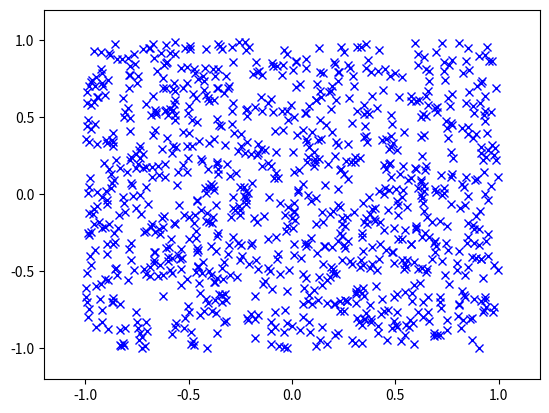

The matplotlib source for this figure:
import numpy as np
import matplotlib.pyplot as plt

"""
use np build a simple model to compute y = 3.5x + 2
"""
LR = 0.1


class FCLayer(object):
    """
    全连接
    """

    def __init__(self, input_units, output_units):
        self._input_units = input_units
        self._output_units = output_units
        self.weight = np.random.standard_normal(size=(input_units, output_units))
        self.biase = np.zeros((input_units,))  # TODO use none-zero value

    def feed_forward(self, inputs, use_activation_fuc=True):
        self.input = inputs
        self.out = np.matmul(inputs, self.weight)
        if use_activation_fuc:
            self.out = self.activation_fuc(self.out)
        return self.out

    def activation_fuc(self, x):
        """
        use sigmod
        """
        return 1 / (1 + np.exp(-x))

    def softmax(self, x):
        return np.exp(x) / np.sum(np.exp(x))

    def d_out_wrt_net(self):
        # ∂oᵢ/∂netᵢ
        return self.out * (1 - self.out)


def generate_data(params=1, batch_size=36):
    x = np.random.uniform(-1, 1, (batch_size, params))
    if params == 1:
        y = np.where(x > 0.5, 1, 0)
    else:
        y = np.where(np.sum(x ** 2, 1) > 0.5, 1, 0).reshape((batch_size, 1))
        # TODO
        one_hot_label = np.zeros((batch_size, 2))
        for i in range(one_hot_label.shape[0]):
            one_hot_label[i][y[i]] = 1
        return x, one_hot_label
    return x, y


def compute_loss(predictions, labels):
    """
    使用l2 loss
    """
    return np.sum(np.power(np.argmax(labels, 1) - np.argmax(predictions, 1), 2) / 2)


def compute_accuracy(preditions, labels):
    return np.abs(np.sum(np.equal(np.argmax(preditions, 1), np.argmax(labels, 1))) / len(preditions) * 100)


def train(params=1, maxstep=1000, batch_size=32):
    print('开始训练')
    loss_list = []
    accuracy_list = []
    fc2_weight_list = []
    fc1_weight_list = []

    # 建立模型
    fc1 = FCLayer(params, 5)
    fc2 = FCLayer(5, 2)

    def predict(input):
        return fc2.feed_forward(fc1.feed_forward(input))

    step = 0
    while step < maxstep:
        # 生成训练数据
        inputs, labels = generate_data(params, batch_size)
        # forward propagation
        fc1_output = fc1.feed_forward(inputs)
        fc2_output = fc2.feed_forward(fc1_output)
        # 误差
        loss = compute_loss(fc2_output, labels)

        # 最后一层的delta
        delta_out = (fc2_output - labels) * fc2_output * (1 - fc2_output)  # [batch_size, out]
        # 隐藏层的delta
        # [batch_size, out] * [unit_1, out].T
        delta_hidden = np.dot(delta_out, fc2.weight.T) * fc1_output * (1 - fc1_output)  # [batch_size, unit_1]

        # 更新参数，weight
        # [unit_1, out] = [batch_size, unit_1].T * [batch_size, out]
        fc2.weight -= LR * np.dot(fc1.out.T, delta_out)
        # [input, unit_1] = [batch_size, input].T * [batch_size, unit_1]
        fc1.weight -= LR * np.dot(inputs.T, delta_hidden)

        if step % 100 == 0:
            accuracy = compute_accuracy(fc2_output, labels)
            print('step: %d , loss: %0.4f, accuracy: %0.2f' % (step, loss, accuracy))
            # print(fc2.weight)
            loss_list.append(loss)
            accuracy_list.append(accuracy)
            fc2_weight_list.append(np.average(fc2.weight))
            fc1_weight_list.append(np.average(fc1.weight))
        step += 1

    # test
    test_data, test_label = generate_data(params, 1000)
    results = predict(test_data)
    print('正确率: %0.2f' % compute_accuracy(results, test_label))

    # plot 散点图
    if params > 1:
        positive_indexes = np.where(np.argmax(results, 1) == 0)
        negative_indexes = np.where(np.argmax(results, 1) == 1)
        plt.plot(test_data[positive_indexes, 0], test_data[positive_indexes, 1], 'ro')
        plt.plot(test_data[negative_indexes, 0], test_data[negative_indexes, 1], 'bx')
        plt.axis([-1.2, 1.2, -1.2, 1.2])
        plt.show()
    else:
        # plot weight
        fig = plt.figure()
        fig.subplots_adjust(top=0.8)
        ax1 = fig.add_subplot(211)
        ax1.set_ylabel('percent')
        ax1.set_title('accuracy')
        ax1.plot(np.arange(len(accuracy_list)), accuracy_list, color='blue', lw=2)

        ax2 = fig.add_axes([0.15, 0.1, 0.7, 0.3])
        ax2.plot(np.arange(len(loss_list)), loss_list, color='yellow', lw=2)
        plt.show()


def main():
    train(params=2, maxstep=1000, batch_size=10)


if __name__ == '__main__':
    main()
    # inputs, labels = generate_data(2, batch_size=100)
    # print(np.argmax(labels, 1))
    # print(inputs)
    # print(labels)
    # print(compute_accuracy(inputs, labels))
